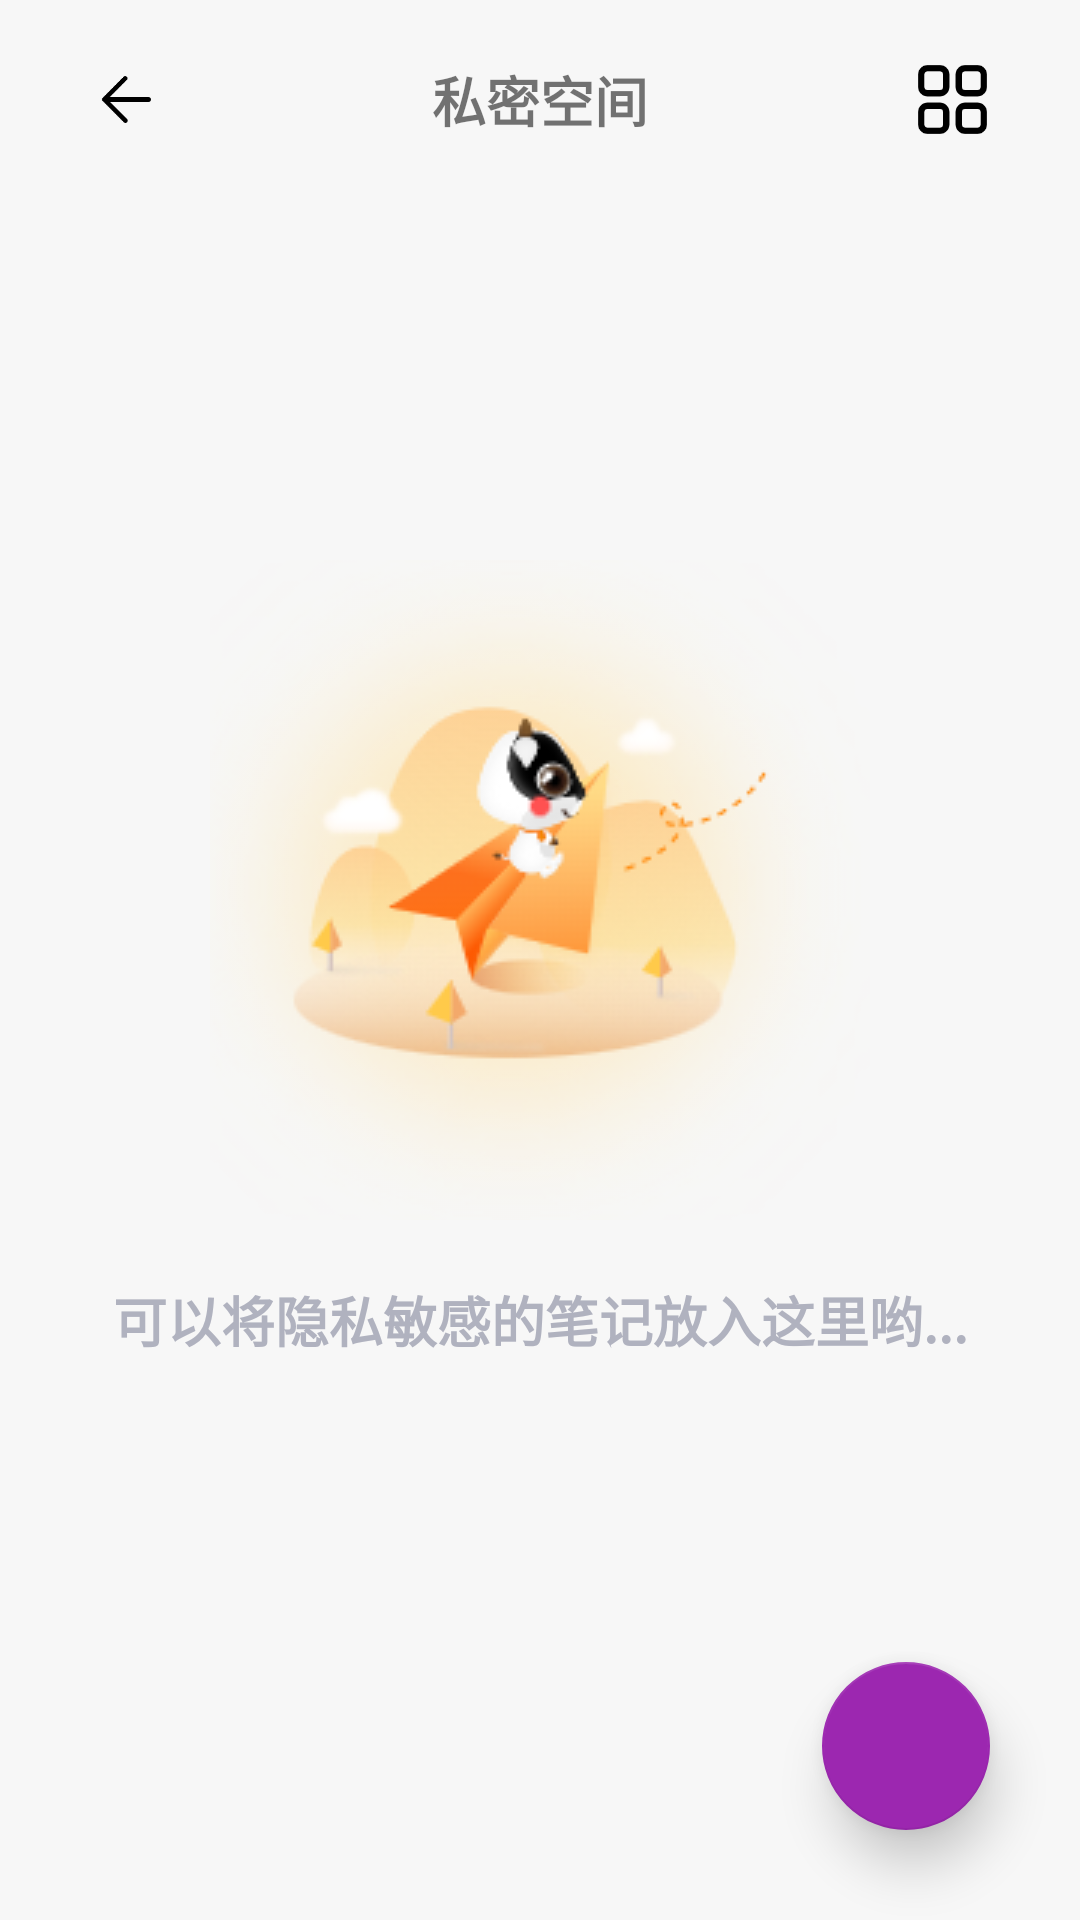

Layout XML and referenced resources for this Android screen:
<!-- AndroidManifest.xml: application theme Theme.记事本 -->
<!-- res/layout/activity_private.xml -->
<?xml version="1.0" encoding="utf-8"?>
<RelativeLayout xmlns:android="http://schemas.android.com/apk/res/android"
    xmlns:tools="http://schemas.android.com/tools"
    android:layout_width="match_parent"
    android:layout_height="match_parent"
    xmlns:app="http://schemas.android.com/apk/res-auto"
    android:background="@color/color_f7f7f7"
    tools:context=".ui.activity.PrivateActivity">

    <RelativeLayout
        android:id="@+id/private_toolbar"
        android:layout_width="match_parent"
        android:layout_height="wrap_content"
        android:layout_margin="10dp"
        android:padding="10dp">

        <ImageView
            android:layout_width="25dp"
            android:layout_height="25dp"
            android:layout_marginStart="10dp"
            android:src="@drawable/back_android"
            android:layout_centerVertical="true"/>

        <TextView
            android:layout_width="wrap_content"
            android:layout_height="wrap_content"
            android:text="私密空间"
            android:layout_centerHorizontal="true"
            android:textStyle="bold"
            android:textSize="18sp"/>

        <ImageView
            android:layout_width="25dp"
            android:layout_height="25dp"
            android:layout_alignParentEnd="true"
            android:layout_centerVertical="true"
            android:layout_marginEnd="10dp"
            android:src="@drawable/grid" />

    </RelativeLayout>

    <RelativeLayout
        android:id="@+id/private_rl_data_tips"
        android:layout_width="match_parent"
        android:layout_height="wrap_content"
        android:layout_centerInParent="true"
        android:visibility="visible"
        android:orientation="vertical">

        <ImageView
            android:id="@+id/main_iv_data_null"
            android:layout_width="match_parent"
            android:layout_height="wrap_content"
            android:src="@drawable/data_null" />

        <TextView
            android:layout_width="match_parent"
            android:layout_height="wrap_content"
            android:layout_below="@id/main_iv_data_null"
            android:layout_marginTop="20dp"
            android:gravity="center"
            android:text="可以将隐私敏感的笔记放入这里哟..."
            android:textColor="@color/color_B0B2BF"
            android:textSize="18sp"
            android:textStyle="bold" />

    </RelativeLayout>

    <com.xinhai.notebook.ui.widget.SlideRecyclerView
        android:id="@+id/private_rv_slide"
        android:visibility="gone"
        android:layout_below="@id/private_toolbar"
        android:layout_width="match_parent"
        android:layout_height="wrap_content"/>

    <com.google.android.material.floatingactionbutton.FloatingActionButton
        android:id="@+id/main_fab_add"
        android:layout_width="wrap_content"
        android:layout_height="wrap_content"
        android:layout_alignParentEnd="true"
        android:layout_alignParentBottom="true"
        android:layout_margin="30dp"
        app:elevation="10dp"
        app:backgroundTint="#9C27B0"
        android:src="@drawable/ic_btn_add"
        android:contentDescription="@string/this_a_add_content_button" />

</RelativeLayout>
<!-- resources referenced by this layout -->
<resources>
  <color name="color_B0B2BF">#B0B2BF</color>
  <color name="color_f7f7f7">#F7F7F7</color>
  <!-- drawable back_android: png bitmap (drawable, 1723 bytes) -->
  <!-- drawable data_null: png bitmap (drawable, 50279 bytes) -->
  <!-- drawable grid: png bitmap (drawable, 1988 bytes) -->
  <string name="this_a_add_content_button">this a add content button</string>
  <style name="Theme.记事本" parent="Theme.MaterialComponents.DayNight.NoActionBar.Bridge">
          
          <item name="colorPrimary">@color/color_f7f7f7</item>
          <item name="colorPrimaryVariant">@color/color_f7f7f7</item>
          <item name="colorOnPrimary">@color/white</item>
          
          <item name="colorSecondary">@color/teal_200</item>
          <item name="colorSecondaryVariant">@color/teal_700</item>
          <item name="colorOnSecondary">@color/black</item>
          
          <item name="android:statusBarColor" tools:targetApi="l">?attr/colorPrimaryVariant</item>
          
      </style>
  <color name="white">#FFFFFFFF</color>
  <color name="teal_200">#FF03DAC5</color>
  <color name="teal_700">#FF018786</color>
  <color name="black">#FF000000</color>
</resources>
